7-way image classification set "dataset" from GitHub (queirozPedro/Classificacao-de-Celulas-Medula-Ossea); label vocabulary: BLA 0001 1000, EOS 0001 1000, LYT 0001 1000, MON 0001 1000, NGS 0001 1000, NIF 0001 1000, PMO 0001 1000.

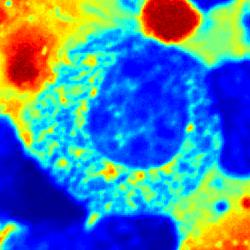
Label: PMO 0001 1000

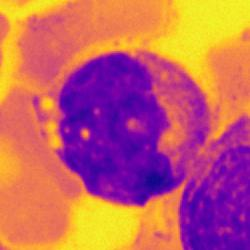
Label: MON 0001 1000

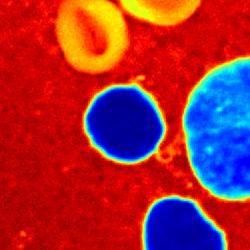
Label: NIF 0001 1000

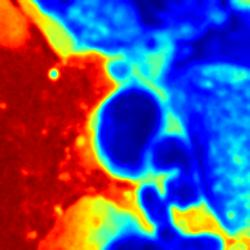
Label: LYT 0001 1000

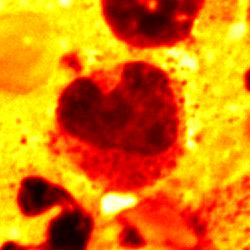
Label: EOS 0001 1000

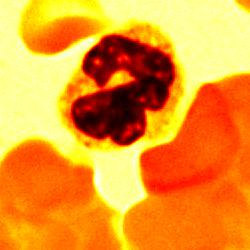
Label: NGS 0001 1000
